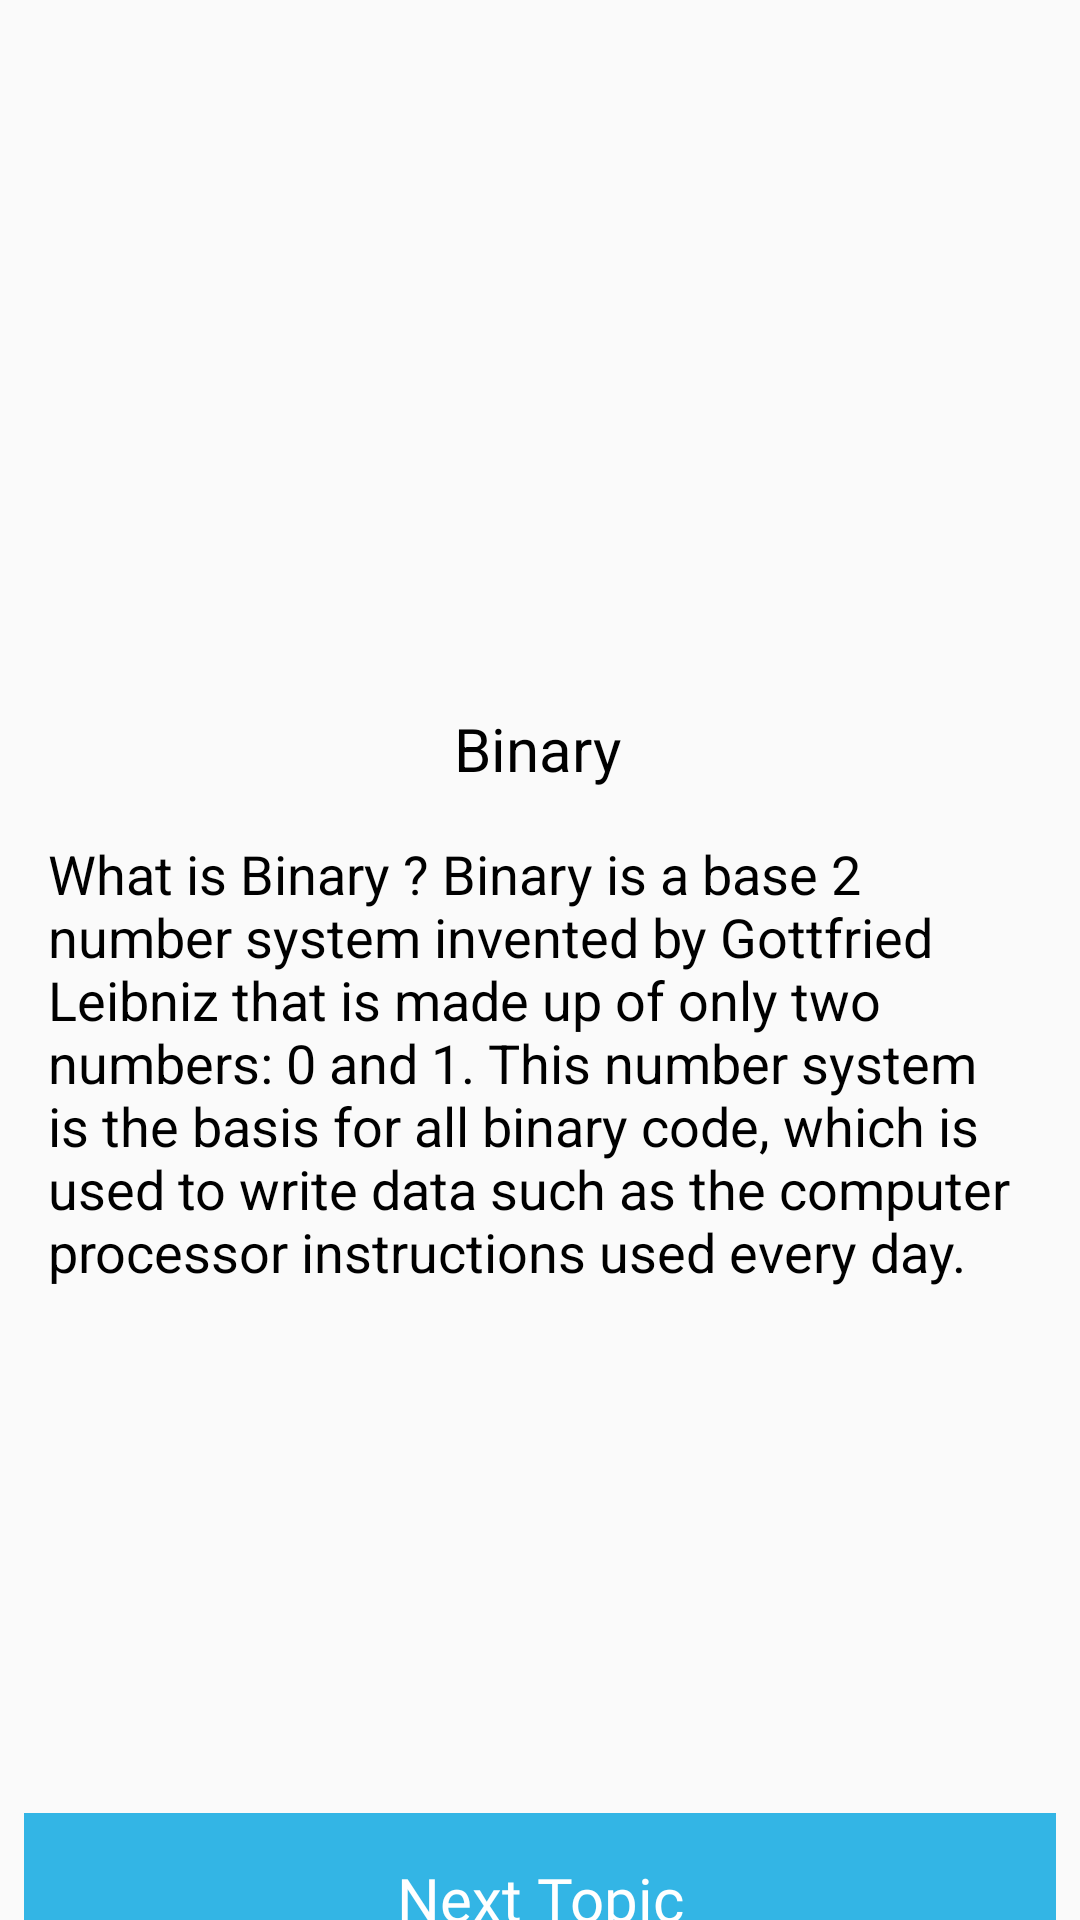

Android layout source for this screen:
<!-- AndroidManifest.xml: application theme AppTheme -->
<!-- res/layout/activity_computer_science.xml -->
<?xml version="1.0" encoding="utf-8"?>
<androidx.constraintlayout.widget.ConstraintLayout xmlns:android="http://schemas.android.com/apk/res/android"
    xmlns:app="http://schemas.android.com/apk/res-auto"
    xmlns:tools="http://schemas.android.com/tools"
    android:layout_width="match_parent"
    android:layout_height="match_parent"
    tools:context=".ui.course.courseContent.ComputerScience">

    <ImageView
        android:id="@+id/imageViewBinary"
        android:layout_width="120dp"
        android:layout_height="120dp"
        android:src="@drawable/ic_science"

        app:layout_constraintBottom_toBottomOf="parent"
        app:layout_constraintEnd_toEndOf="parent"
        app:layout_constraintHorizontal_bias="0.498"
        app:layout_constraintStart_toStartOf="parent"
        app:layout_constraintTop_toTopOf="parent"
        app:layout_constraintVertical_bias="0.192" />

    <TextView
        android:id="@+id/textView_TopicTitle"
        android:layout_width="wrap_content"
        android:layout_height="wrap_content"
        android:layout_marginStart="176dp"
        android:layout_marginLeft="176dp"
        android:layout_marginTop="16dp"
        android:layout_marginEnd="178dp"
        android:layout_marginRight="178dp"

        android:text="Binary"
        android:textColor="@android:color/black"
        android:textSize="20dp"
        app:layout_constraintEnd_toEndOf="parent"
        app:layout_constraintStart_toStartOf="parent"
        app:layout_constraintTop_toBottomOf="@+id/imageViewBinary" />

    <TextView
        android:id="@+id/textView_TopicContent"
        android:layout_width="match_parent"
        android:layout_height="wrap_content"
        android:layout_marginStart="16dp"
        android:layout_marginTop="16dp"
        android:layout_marginLeft="8dp"
        android:layout_marginEnd="8dp"
        android:layout_marginRight="8dp"
        android:text="@string/BinaryContent"
        android:textColor="@android:color/black"
        android:textSize="18dp"
        app:layout_constraintEnd_toEndOf="parent"
        app:layout_constraintHorizontal_bias="0.0"
        app:layout_constraintStart_toStartOf="parent"
        app:layout_constraintTop_toBottomOf="@+id/textView_TopicTitle" />

    <Button
        android:id="@+id/btnNextTopic"
        android:layout_width="match_parent"
        android:layout_height="wrap_content"
        android:layout_marginStart="8dp"
        android:layout_marginLeft="8dp"
        android:layout_marginTop="175dp"
        android:layout_marginEnd="8dp"
        android:layout_marginRight="8dp"
        android:background="@android:color/holo_blue_light"
        android:gravity="center"
        android:padding="15dp"
        android:text="Next Topic"
        android:textColor="@android:color/white"
        android:textSize="20dp"
        app:layout_constraintEnd_toEndOf="parent"
        app:layout_constraintStart_toStartOf="parent"
        app:layout_constraintTop_toBottomOf="@+id/textView_TopicContent" />

</androidx.constraintlayout.widget.ConstraintLayout>
<!-- resources referenced by this layout -->
<resources>
  <string name="BinaryContent">
          What is Binary ? Binary is a base 2 number system invented by Gottfried Leibniz that is made up of only two numbers: 0 and 1.
          This number system is the basis for all binary code, which is used to write data such as the computer processor instructions used every day.
  
      </string>
  <style name="AppTheme" parent="Theme.AppCompat.Light.NoActionBar">
          
          <item name="colorPrimary">@color/colorPrimary</item>
          <item name="colorPrimaryDark">@color/colorPrimaryDark</item>
          <item name="colorAccent">@color/colorAccent</item>
          <item name="android:buttonStyle">@style/RobotoButtonStyle</item>
  
      </style>
  <style name="RobotoButtonStyle" parent="android:Widget.TextView">
          <item name="android:fontFamily">@font/roboto</item>
      </style>
  <!-- not gathered from this repository: default colours our renderer supplied (Android Studio template values) -->
  <color name="colorPrimary">#FF6200EE</color>
  <color name="colorPrimaryDark">#FF3700B3</color>
  <color name="colorAccent">#FF03DAC5</color>
</resources>
